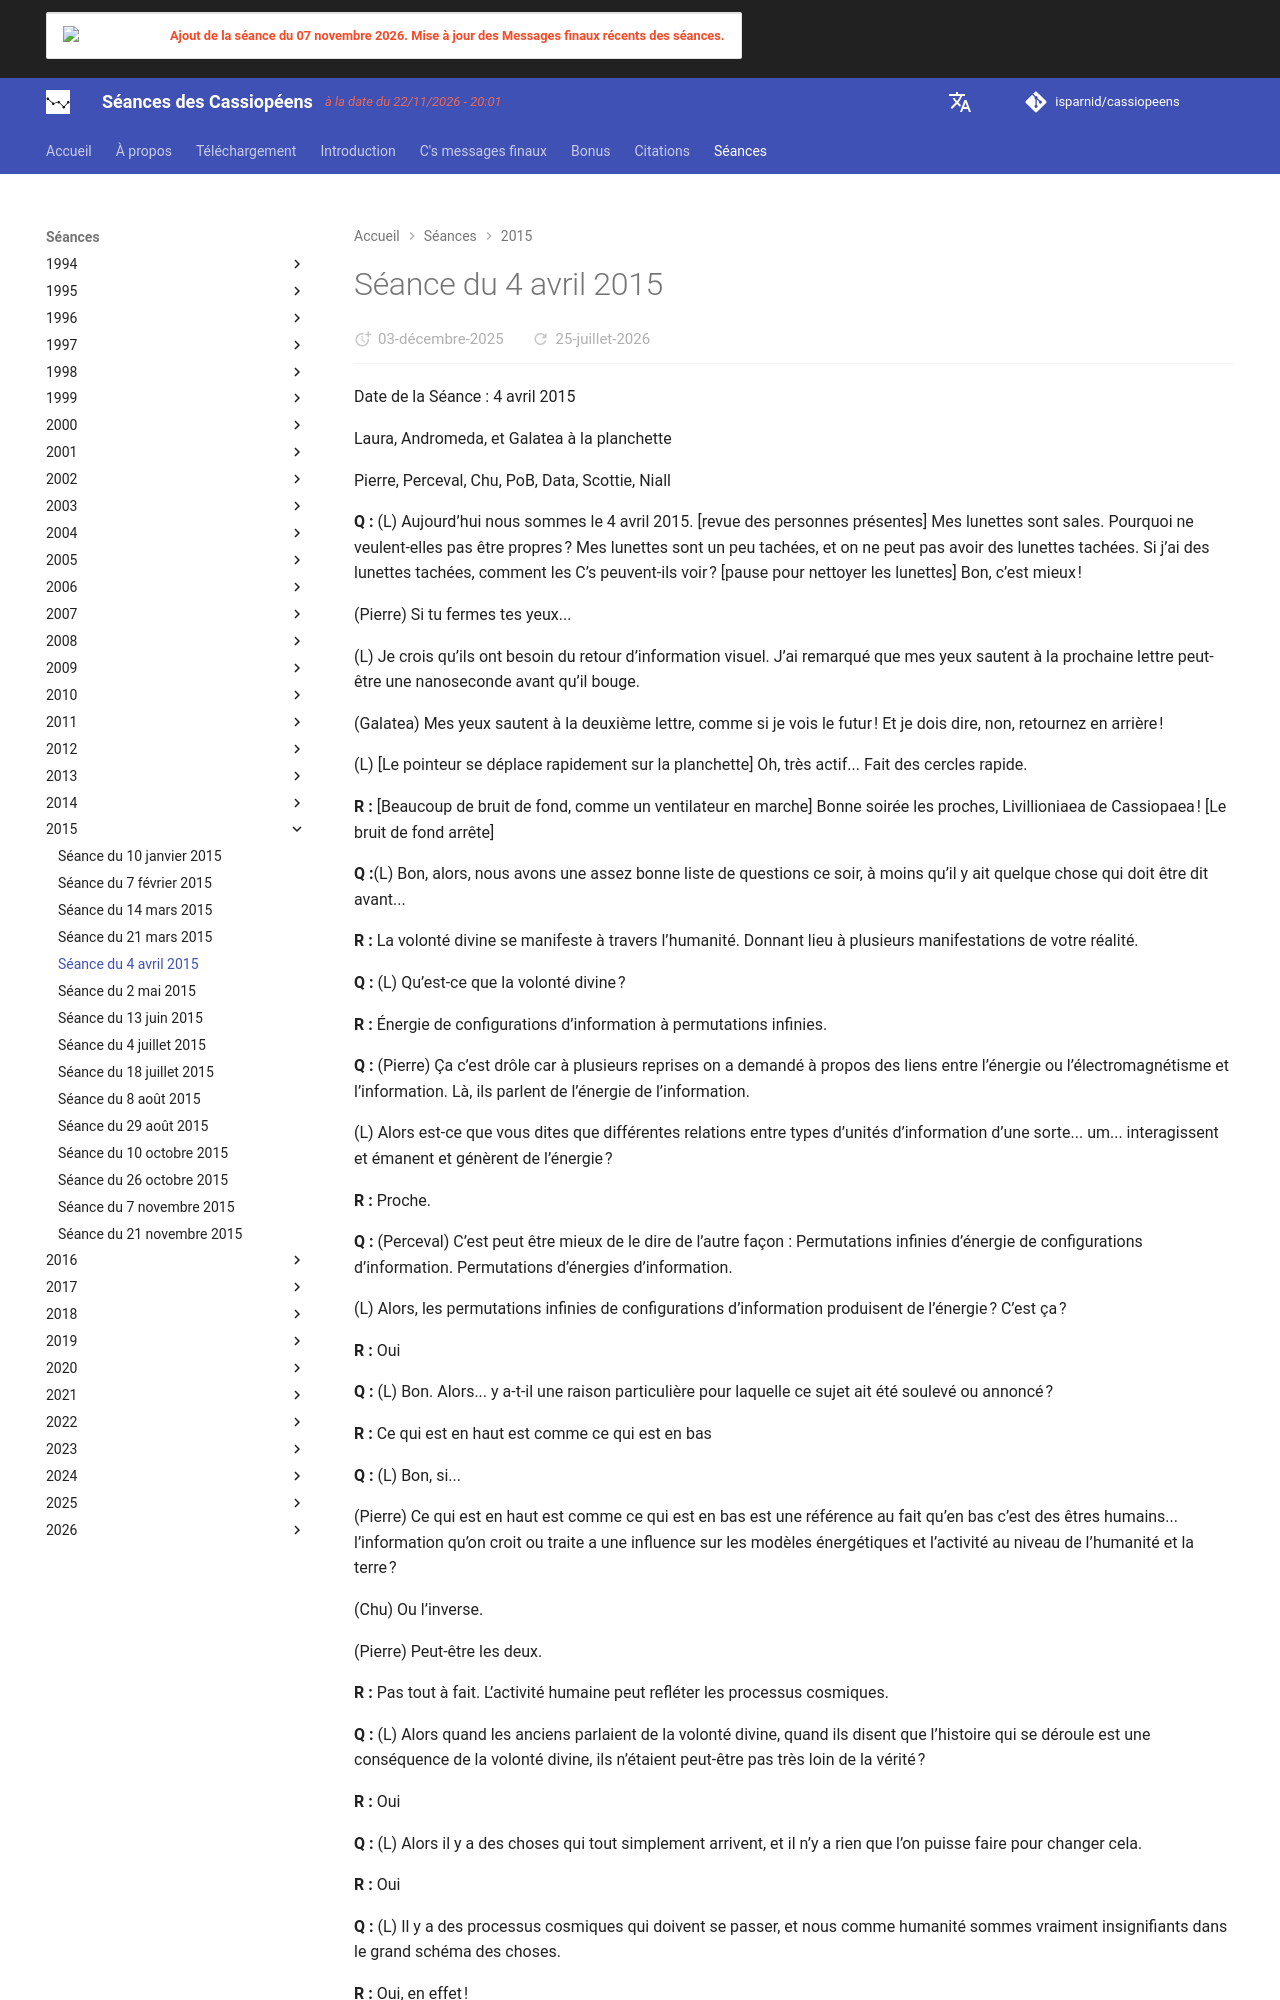

repository: isparnid/cassiopeens · page: séances/2015/2015-04-04/index.html · generator: mkdocs

---
title: "Séance du 4 avril 2015"
date:
  created: 2026-01-24
  updated: 2026-01-24
---

# Séance du 4 avril 2015

Date de la Séance : 4 avril 2015

Laura, Andromeda, et Galatea à la planchette

Pierre, Perceval, Chu, PoB, Data, Scottie, Niall

**Q :** (L) Aujourd’hui nous sommes le 4 avril 2015. [revue des personnes présentes] Mes lunettes sont sales. Pourquoi ne veulent-elles pas être propres ? Mes lunettes sont un peu tachées, et on ne peut pas avoir des lunettes tachées. Si j’ai des lunettes tachées, comment les C’s peuvent-ils voir ? [pause pour nettoyer les lunettes] Bon, c’est mieux !

(Pierre) Si tu fermes tes yeux...

(L) Je crois qu’ils ont besoin du retour d’information visuel. J’ai remarqué que mes yeux sautent à la prochaine lettre peut-être une nanoseconde avant qu’il bouge.

(Galatea) Mes yeux sautent à la deuxième lettre, comme si je vois le futur ! Et je dois dire, non, retournez en arrière !

(L) [Le pointeur se déplace rapidement sur la planchette] Oh, très actif... Fait des cercles rapide.

**R :** [Beaucoup de bruit de fond, comme un ventilateur en marche] Bonne soirée les proches, Livillioniaea de Cassiopaea ! [Le bruit de fond arrête]

**Q :**(L) Bon, alors, nous avons une assez bonne liste de questions ce soir, à moins qu’il y ait quelque chose qui doit être dit avant...

**R :** La volonté divine se manifeste à travers l’humanité. Donnant lieu à plusieurs manifestations de votre réalité.

**Q :** (L) Qu’est-ce que la volonté divine ?

**R :** Énergie de configurations d’information à permutations infinies.

**Q :** (Pierre) Ça c’est drôle car à plusieurs reprises on a demandé à propos des liens entre l’énergie ou l’électromagnétisme et l’information. Là, ils parlent de l’énergie de l’information.

(L) Alors est-ce que vous dites que différentes relations entre types d’unités d’information d’une sorte... um... interagissent et émanent et génèrent de l’énergie ?

**R :** Proche.

**Q :** (Perceval) C’est peut être mieux de le dire de l’autre façon : Permutations infinies d’énergie de configurations d’information. Permutations d’énergies d’information.

(L) Alors, les permutations infinies de configurations d’information produisent de l’énergie ? C’est ça ?

**R :** Oui

**Q :** (L) Bon. Alors... y a-t-il une raison particulière pour laquelle ce sujet ait été soulevé ou annoncé ?

**R :** Ce qui est en haut est comme ce qui est en bas

**Q :** (L) Bon, si...

(Pierre) Ce qui est en haut est comme ce qui est en bas est une référence au fait qu’en bas c’est des êtres humains... l’information qu’on croit ou traite a une influence sur les modèles énergétiques et l’activité au niveau de l’humanité et la terre ?

(Chu) Ou l’inverse.

(Pierre) Peut-être les deux.

**R :** Pas tout à fait. L’activité humaine peut refléter les processus cosmiques.

**Q :** (L) Alors quand les anciens parlaient de la volonté divine, quand ils disent que l’histoire qui se déroule est une conséquence de la volonté divine, ils n’étaient peut-être pas très loin de la vérité ?

**R :** Oui

**Q :** (L) Alors il y a des choses qui tout simplement arrivent, et il n’y a rien que l’on puisse faire pour changer cela.

**R :** Oui

**Q :** (L) Il y a des processus cosmiques qui doivent se passer, et nous comme humanité sommes vraiment insignifiants dans le grand schéma des choses.

**R :** Oui, en effet !

**Q :** (L) Voulons-nous encore poursuivre ce sujet ?

**R :** Oui

**Q :** (L) C’est à nous de décider ?

**R :** Oui

**Q :** (Galatea) Ils essayent de nous donner un indice. On essaie de penser avec nos cerveaux de singe...
